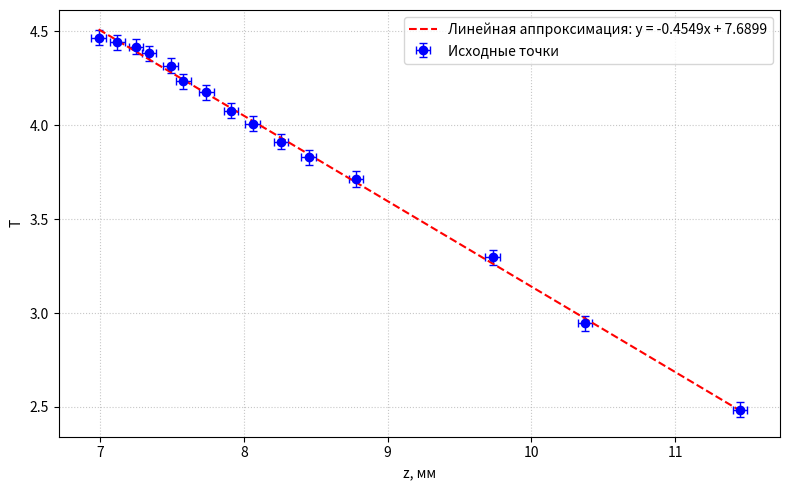

The matplotlib source for this figure:
import numpy as np
import matplotlib.pyplot as plt

# Данные
x = np.array([6.99, 7.12, 7.25, 7.34, 7.49, 7.58, 7.74, 7.91, 8.06, 8.26, 8.45, 8.78, 9.73, 10.37, 11.45])
y = np.array([4.465908119, 4.442651256, 4.418840608, 4.382026635, 4.317488114, 4.234106505, 4.17438727, 
              4.077537444, 4.007333185, 3.912023005, 3.828641396, 3.713572067, 3.295836866, 2.944438979, 2.48490665])

# Погрешности
x_err = 0.05
y_err = 0.04   # если нужна другая погрешность по y — измените здесь

# Линейная аппроксимация
coeffs = np.polyfit(x, y, 1)
k, b = coeffs
y_fit = k * x + b

# Расчёт R^2
ss_res = np.sum((y - y_fit)**2)
ss_tot = np.sum((y - np.mean(y))**2)
r2 = 1 - ss_res / ss_tot

# Построение графика
plt.figure(figsize=(8, 5))
# Отображение точек с крестами погрешностей
plt.errorbar(x, y, xerr=x_err, yerr=y_err, fmt='o', capsize=3, elinewidth=1, 
             markeredgewidth=1, color='blue', label='Исходные точки')
plt.plot(x, y_fit, label=f'Линейная аппроксимация: y = {k:.4f}x + {b:.4f}', color='red', linestyle='--')
plt.xlabel('z, мм')
plt.ylabel('T')
plt.grid(True, linestyle=':', alpha=0.7)
plt.legend()
plt.tight_layout()
plt.show()

print(f"Уравнение прямой: y = {k:.6f} * x + {b:.6f}")
print(f"Коэффициент детерминации R^2 = {r2:.6f}")
